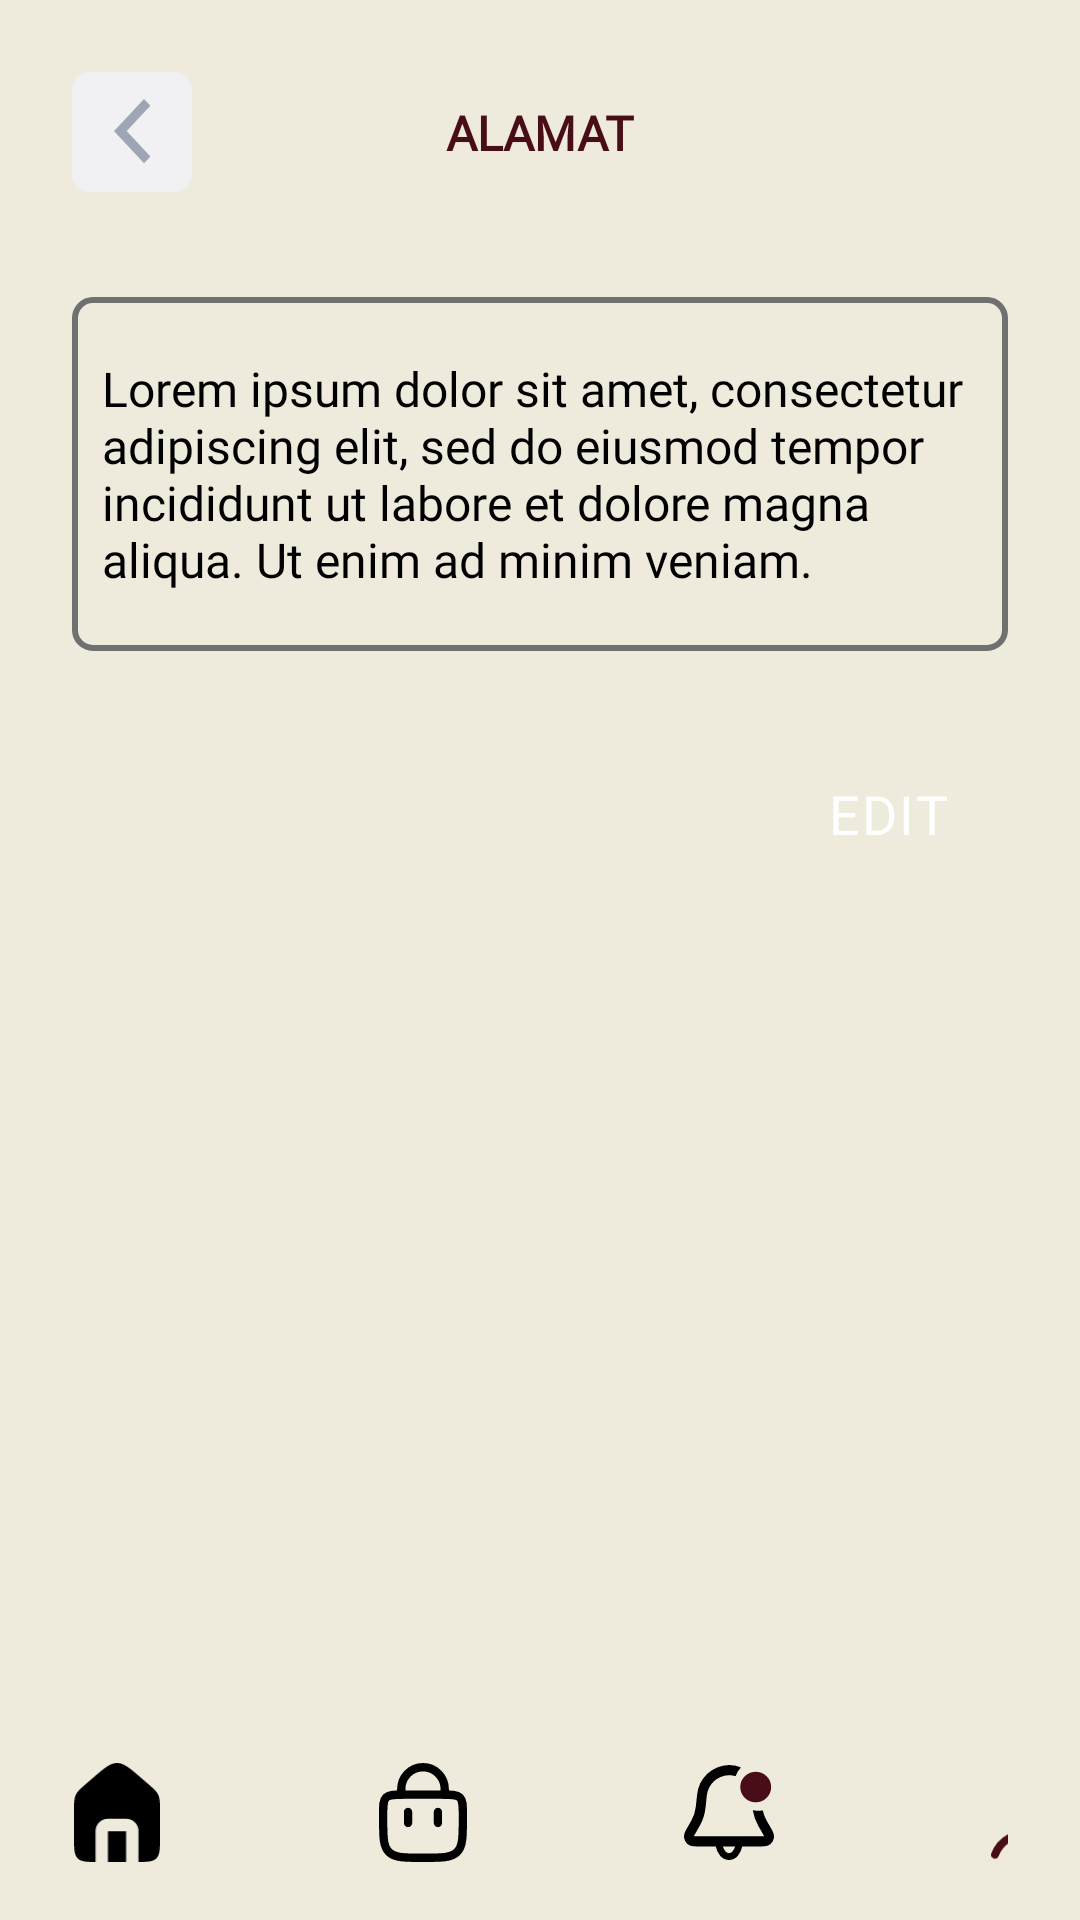

The Android layout XML behind this screen, and the referenced resources:
<!-- AndroidManifest.xml: application theme Theme.MarinaIndustri -->
<!-- res/layout/activity_profil_alamat.xml -->
<?xml version="1.0" encoding="utf-8"?>
<androidx.constraintlayout.widget.ConstraintLayout xmlns:android="http://schemas.android.com/apk/res/android"
    xmlns:app="http://schemas.android.com/apk/res-auto"
    xmlns:tools="http://schemas.android.com/tools"
    android:layout_width="match_parent"
    android:layout_height="match_parent"
    android:background="@color/lazydog"
    tools:context=".ProfilAlamatActivity">

    <androidx.constraintlayout.widget.ConstraintLayout
        android:id="@+id/Header"
        android:layout_width="match_parent"
        android:layout_height="0dp"
        android:paddingStart="24dp"
        android:paddingEnd="24dp"
        app:layout_constraintVertical_bias="0"
        app:layout_constraintTop_toTopOf="parent"
        app:layout_constraintBottom_toTopOf="@id/Navigation"
        app:layout_constraintStart_toStartOf="parent"
        app:layout_constraintEnd_toEndOf="parent">

        <ImageView
            android:id="@+id/BtnBack"
            android:layout_width="40dp"
            android:layout_height="40dp"
            android:layout_marginTop="24dp"
            android:src="@drawable/ic_back_button"
            app:layout_constraintBottom_toBottomOf="parent"
            app:layout_constraintEnd_toEndOf="parent"
            app:layout_constraintHorizontal_bias="0"
            app:layout_constraintStart_toStartOf="parent"
            app:layout_constraintTop_toTopOf="parent"
            app:layout_constraintVertical_bias="0"
            tools:ignore="ContentDescription,ImageContrastCheck" />

        <TextView
            android:id="@+id/EditProfil"
            android:layout_width="wrap_content"
            android:layout_height="wrap_content"
            android:fontFamily="@font/poppins_bold"
            android:text="@string/alamat"
            android:textAllCaps="true"
            android:textColor="@color/maroon"
            android:textSize="16sp"
            android:textStyle="bold"
            app:layout_constraintVertical_bias=".5"
            app:layout_constraintHorizontal_bias=".5"
            app:layout_constraintTop_toTopOf="@+id/BtnBack"
            app:layout_constraintBottom_toBottomOf="@+id/BtnBack"
            app:layout_constraintStart_toStartOf="parent"
            app:layout_constraintEnd_toEndOf="parent"/>
        
        <ImageView
            android:id="@+id/BorderAlamat"
            android:layout_width="match_parent"
            android:layout_height="118dp"
            android:src="@drawable/ic_border_rounded"
            android:layout_marginTop="35dp"
            app:layout_constraintVertical_bias="0"
            app:layout_constraintTop_toBottomOf="@id/BtnBack"
            app:layout_constraintBottom_toBottomOf="parent"
            app:layout_constraintStart_toStartOf="parent"
            app:layout_constraintEnd_toEndOf="parent"
            tools:ignore="ContentDescription" />

        <TextView
            android:layout_width="wrap_content"
            android:layout_height="wrap_content"
            android:text="@string/lorem2"
            android:textSize="16sp"
            android:textColor="@color/black"
            android:fontFamily="@font/poppins_regular"
            android:padding="10dp"
            app:layout_constraintTop_toTopOf="@id/BorderAlamat"
            app:layout_constraintBottom_toBottomOf="@id/BorderAlamat"
            app:layout_constraintStart_toStartOf="@id/BorderAlamat"
            app:layout_constraintEnd_toEndOf="@id/BorderAlamat"/>

        <ImageView
            android:id="@+id/BtnEdit"
            android:layout_width="80dp"
            android:layout_height="38dp"
            android:src="@drawable/ic_btn_rounded"
            android:layout_marginTop="35dp"
            app:layout_constraintVertical_bias="0"
            app:layout_constraintHorizontal_bias="1"
            app:layout_constraintTop_toBottomOf="@id/BorderAlamat"
            app:layout_constraintBottom_toBottomOf="parent"
            app:layout_constraintStart_toStartOf="parent"
            app:layout_constraintEnd_toEndOf="parent"
            tools:ignore="ContentDescription"/>

        <TextView
            android:layout_width="wrap_content"
            android:layout_height="wrap_content"
            android:text="@string/edit"
            android:textSize="18sp"
            android:textColor="@color/white"
            android:textAllCaps="true"
            android:letterSpacing=".04"
            android:fontFamily="@font/poppins_medium"
            app:layout_constraintTop_toTopOf="@id/BtnEdit"
            app:layout_constraintBottom_toBottomOf="@id/BtnEdit"
            app:layout_constraintStart_toStartOf="@id/BtnEdit"
            app:layout_constraintEnd_toEndOf="@id/BtnEdit"/>

    </androidx.constraintlayout.widget.ConstraintLayout>

    <androidx.constraintlayout.widget.ConstraintLayout
        android:id="@+id/Navigation"
        android:layout_width="match_parent"
        android:layout_height="72dp"
        android:paddingStart="24dp"
        android:paddingEnd="24dp"
        app:layout_constraintVertical_bias="1"
        app:layout_constraintTop_toTopOf="parent"
        app:layout_constraintBottom_toBottomOf="parent"
        app:layout_constraintStart_toStartOf="parent"
        app:layout_constraintEnd_toEndOf="parent">

        <androidx.constraintlayout.widget.ConstraintLayout
            android:layout_width="wrap_content"
            android:layout_height="wrap_content"
            app:layout_constraintStart_toStartOf="parent"
            app:layout_constraintEnd_toEndOf="parent"
            app:layout_constraintTop_toTopOf="parent"
            app:layout_constraintBottom_toBottomOf="parent">

            <ImageView
                android:id="@+id/NavHome"
                android:layout_width="30dp"
                android:layout_height="33dp"
                android:src="@drawable/ic_nav_home"
                app:layout_constraintHorizontal_bias="0"
                app:layout_constraintStart_toStartOf="parent"
                app:layout_constraintEnd_toEndOf="parent"
                app:layout_constraintTop_toTopOf="parent"
                app:layout_constraintBottom_toBottomOf="parent"
                tools:ignore="ContentDescription"/>

            <ImageView
                android:id="@+id/NavCart"
                android:layout_width="30dp"
                android:layout_height="33dp"
                android:src="@drawable/ic_nav_cart"
                android:layout_marginStart="72dp"
                app:layout_constraintHorizontal_bias="0"
                app:layout_constraintStart_toEndOf="@+id/NavHome"
                app:layout_constraintEnd_toEndOf="parent"
                app:layout_constraintTop_toTopOf="parent"
                app:layout_constraintBottom_toBottomOf="parent"
                tools:ignore="ContentDescription"/>

            <ImageView
                android:id="@+id/NavNotification"
                android:layout_width="30dp"
                android:layout_height="33dp"
                android:src="@drawable/ic_nav_notification"
                android:layout_marginStart="72dp"
                app:layout_constraintHorizontal_bias="0"
                app:layout_constraintStart_toEndOf="@+id/NavCart"
                app:layout_constraintEnd_toEndOf="parent"
                app:layout_constraintTop_toTopOf="parent"
                app:layout_constraintBottom_toBottomOf="parent"
                tools:ignore="ContentDescription"/>

            <ImageView
                android:id="@+id/NavProfile"
                android:layout_width="30dp"
                android:layout_height="33dp"
                android:src="@drawable/ic_nav_profile_active"
                android:layout_marginStart="72dp"
                app:layout_constraintHorizontal_bias="0"
                app:layout_constraintStart_toEndOf="@+id/NavNotification"
                app:layout_constraintEnd_toEndOf="parent"
                app:layout_constraintTop_toTopOf="parent"
                app:layout_constraintBottom_toBottomOf="parent"
                tools:ignore="ContentDescription"/>

        </androidx.constraintlayout.widget.ConstraintLayout>

    </androidx.constraintlayout.widget.ConstraintLayout>

</androidx.constraintlayout.widget.ConstraintLayout>
<!-- resources referenced by this layout -->
<resources>
  <color name="black">#FF000000</color>
  <color name="lazydog">#FFEEEBDD</color>
  <color name="maroon">#FF490D18</color>
  <color name="white">#FFFFFFFF</color>
  <!-- drawable ic_back_button (drawable) -->
  <vector xmlns:android="http://schemas.android.com/apk/res/android"
      android:width="40dp"
      android:height="40dp"
      android:viewportWidth="40"
      android:viewportHeight="40">
    <path
        android:pathData="M6,0L34,0A6,6 0,0 1,40 6L40,34A6,6 0,0 1,34 40L6,40A6,6 0,0 1,0 34L0,6A6,6 0,0 1,6 0z"
        android:fillColor="#f1f1f4"/>
    <path
        android:pathData="M15.056,20.836l1.055,-1.129h0L15.056,20.836 14,19.707 15.056,18.579 24.01,9l2.112,2.257 -7.9,8.45 7.9,8.449L24.01,30.415Z"
        android:fillColor="#9fa5b4"/>
  </vector>
  <!-- drawable ic_border_rounded (drawable) -->
  <?xml version="1.0" encoding="utf-8"?>
  <shape xmlns:android="http://schemas.android.com/apk/res/android">
      <stroke
          android:width="2dp"
          android:color="@color/gray_bold"/>
      <corners android:radius="6dp"/>
  </shape>
  <!-- drawable ic_nav_home (drawable) -->
  <vector xmlns:android="http://schemas.android.com/apk/res/android"
      android:width="24dp"
      android:height="27.512dp"
      android:viewportWidth="24"
      android:viewportHeight="27.512">
    <path
        android:fillColor="#FF000000"
        android:pathData="M6,27.512L6,27.512c-2.721,-0.008 -4.1,-0.11 -4.994,-1 -1,-1 -1,-2.624 -1,-5.852L0.006,13.387c0,-2.326 0,-3.493 0.471,-4.516S1.817,7.1 3.566,5.6l0.025,-0.022L5.306,4.107 5.319,4.1C8.5,1.369 10.1,0 12,0s3.5,1.37 6.684,4.1l0.009,0.008 1.714,1.469 0.02,0.017c1.754,1.5 2.634,2.26 3.1,3.279S24,11.061 24,13.387v7.268c0,3.228 0,4.848 -1,5.852 -0.9,0.9 -2.275,1 -4.994,1l0,-8.569a3.434,3.434 0,0 0,-3.43 -3.43L9.428,15.508A3.433,3.433 0,0 0,6 18.941v8.57ZM14.57,27.512L9.428,27.512v-8.57L14.57,18.942v8.57Z"/>
  </vector>
  <!-- drawable ic_nav_profile_active (drawable) -->
  <vector xmlns:android="http://schemas.android.com/apk/res/android"
      android:width="28.743dp"
      android:height="29.847dp"
      android:viewportWidth="28.743"
      android:viewportHeight="29.847">
    <path
        android:pathData="M27.146,28.25a10.286,10.286 0,0 0,-4.723 -5.3A16.277,16.277 0,0 0,14.372 20.898,16.277 16.277,0 0,0 6.32,22.948 10.286,10.286 0,0 0,1.597 28.25"
        android:strokeWidth="2.5"
        android:fillColor="#00000000"
        android:strokeColor="#490d18"
        android:strokeLineCap="round"/>
    <path
        android:pathData="M7.324,7.75a7,6.5 0,1 0,14 0a7,6.5 0,1 0,-14 0z"
        android:strokeWidth="2.5"
        android:fillColor="#00000000"
        android:strokeColor="#490d18"
        android:strokeLineCap="round"/>
  </vector>
  <string name="alamat">Alamat</string>
  <string name="edit">edit</string>
  <string name="lorem2">Lorem ipsum dolor sit amet, consectetur adipiscing elit, sed do eiusmod tempor incididunt ut labore et dolore magna aliqua. Ut enim ad minim veniam.</string>
  <style name="Theme.MarinaIndustri" parent="Theme.MaterialComponents.DayNight.NoActionBar">
          
          <item name="colorPrimary">@color/gray_thin</item>
          <item name="colorPrimaryVariant">@color/maroon</item>
          <item name="colorOnPrimary">@color/white</item>
          
          <item name="colorSecondary">@color/gray_thin</item>
          <item name="colorSecondaryVariant">@color/maroon</item>
          <item name="colorOnSecondary">@color/black</item>
          
          <item name="android:statusBarColor" tools:targetApi="l">?attr/colorPrimaryVariant</item>
          
      </style>
  <color name="gray_bold">#FF707070</color>
  <color name="gray_thin">#FFF1F1F1</color>
</resources>
